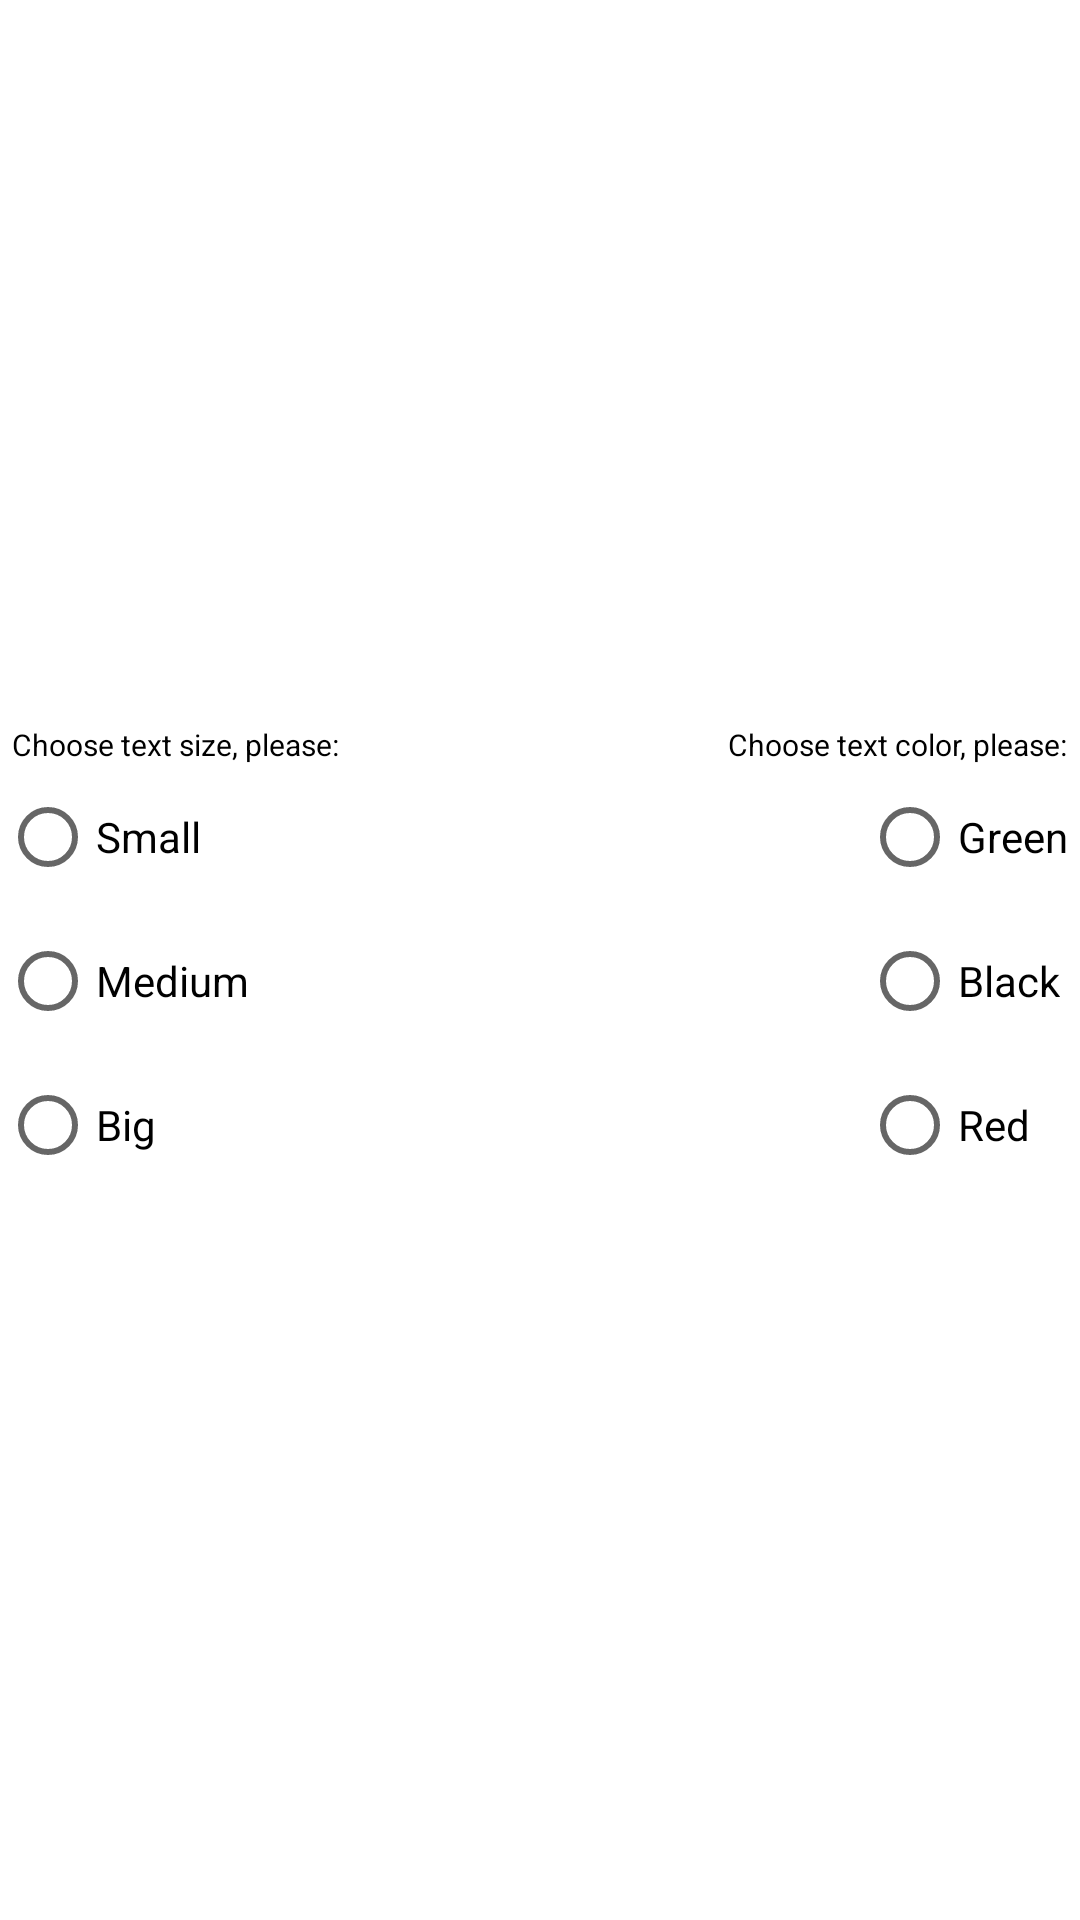

Produce the Android XML layout that renders to this screen, including the resource entries it uses.
<!-- AndroidManifest.xml: application theme Theme.TextEditor -->
<!-- res/layout/activity_settings.xml -->
<?xml version="1.0" encoding="utf-8"?>
<androidx.constraintlayout.widget.ConstraintLayout xmlns:android="http://schemas.android.com/apk/res/android"
    xmlns:app="http://schemas.android.com/apk/res-auto"
    xmlns:tools="http://schemas.android.com/tools"
    android:layout_width="match_parent"
    android:layout_height="match_parent"
    tools:context=".SettingsActivity">

    <TextView
        android:id="@+id/chooseTextSizeLabel"
        android:layout_width="wrap_content"
        android:layout_height="wrap_content"
        android:layout_marginStart="@dimen/margin_small"
        android:text="@string/activity_settings_choose_text_size_label"
        android:textColor="@color/black"
        android:textSize="@dimen/text_size_little"
        app:layout_constraintBottom_toTopOf="@id/textSizeRadioGroup"
        app:layout_constraintStart_toStartOf="parent"
        app:layout_constraintTop_toTopOf="parent"
        app:layout_constraintVertical_chainStyle="packed" />

    <RadioGroup
        android:id="@+id/textSizeRadioGroup"
        android:layout_width="wrap_content"
        android:layout_height="wrap_content"
        app:layout_constraintBottom_toBottomOf="parent"
        app:layout_constraintStart_toStartOf="parent"
        app:layout_constraintTop_toBottomOf="@id/chooseTextSizeLabel">

        <RadioButton
            android:id="@+id/radioButtonTextSizeSmall"
            android:layout_width="wrap_content"
            android:layout_height="wrap_content"
            android:text="@string/activity_settings_small_text_size_label" />

        <RadioButton
            android:id="@+id/radioButtonTextSizeMedium"
            android:layout_width="wrap_content"
            android:layout_height="wrap_content"
            android:text="@string/activity_settings_medium_text_size_label" />

        <RadioButton
            android:id="@+id/radioButtonTextSizeBig"
            android:layout_width="wrap_content"
            android:layout_height="wrap_content"
            android:text="@string/activity_settings_big_text_size_label" />
    </RadioGroup>

    <TextView
        android:id="@+id/chooseTextColorLabel"
        android:layout_width="wrap_content"
        android:layout_height="wrap_content"
        android:layout_marginEnd="@dimen/margin_small"
        android:text="@string/activity_settings_choose_text_color_label"
        android:textColor="@color/black"
        android:textSize="@dimen/text_size_little"
        app:layout_constraintBottom_toTopOf="@id/textColorRadioGroup"
        app:layout_constraintEnd_toEndOf="parent"
        app:layout_constraintTop_toTopOf="parent"
        app:layout_constraintVertical_chainStyle="packed" />

    <RadioGroup
        android:id="@+id/textColorRadioGroup"
        android:layout_width="wrap_content"
        android:layout_height="wrap_content"
        android:layout_marginEnd="@dimen/margin_small"
        app:layout_constraintBottom_toBottomOf="parent"
        app:layout_constraintEnd_toEndOf="parent"
        app:layout_constraintTop_toBottomOf="@id/chooseTextColorLabel">

        <RadioButton
            android:id="@+id/radioButtonTextColorGreen"
            android:layout_width="wrap_content"
            android:layout_height="wrap_content"
            android:text="@string/activity_settings_green_text_color_label" />

        <RadioButton
            android:id="@+id/radioButtonTextColorBlack"
            android:layout_width="wrap_content"
            android:layout_height="wrap_content"
            android:text="@string/activity_settings_black_text_color_label" />

        <RadioButton
            android:id="@+id/radioButtonTextColorRed"
            android:layout_width="wrap_content"
            android:layout_height="wrap_content"
            android:text="@string/activity_settings_red_text_color_label" />
    </RadioGroup>

</androidx.constraintlayout.widget.ConstraintLayout>
<!-- resources referenced by this layout -->
<resources>
  <color name="black">#FF000000</color>
  <dimen name="margin_small">4dp</dimen>
  <dimen name="text_size_little">10sp</dimen>
  <string name="activity_settings_big_text_size_label">Big</string>
  <string name="activity_settings_black_text_color_label">Black</string>
  <string name="activity_settings_choose_text_color_label">Choose text color, please:</string>
  <string name="activity_settings_choose_text_size_label">Choose text size, please:</string>
  <string name="activity_settings_green_text_color_label">Green</string>
  <string name="activity_settings_medium_text_size_label">Medium</string>
  <string name="activity_settings_red_text_color_label">Red</string>
  <string name="activity_settings_small_text_size_label">Small</string>
  <style name="Theme.TextEditor" parent="Theme.MaterialComponents.DayNight.NoActionBar">
          
          <item name="colorPrimary">@color/purple_500</item>
          <item name="colorPrimaryVariant">@color/purple_700</item>
          <item name="colorOnPrimary">@color/white</item>
          
          <item name="colorSecondary">@color/teal_200</item>
          <item name="colorSecondaryVariant">@color/teal_700</item>
          <item name="colorOnSecondary">@color/black</item>
          
          <item name="android:statusBarColor" tools:targetApi="l">?attr/colorPrimaryVariant</item>
          
      </style>
  <color name="purple_500">#FF6200EE</color>
  <color name="purple_700">#FF3700B3</color>
  <color name="white">#FFFFFFFF</color>
  <color name="teal_200">#FF03DAC5</color>
  <color name="teal_700">#FF018786</color>
</resources>
